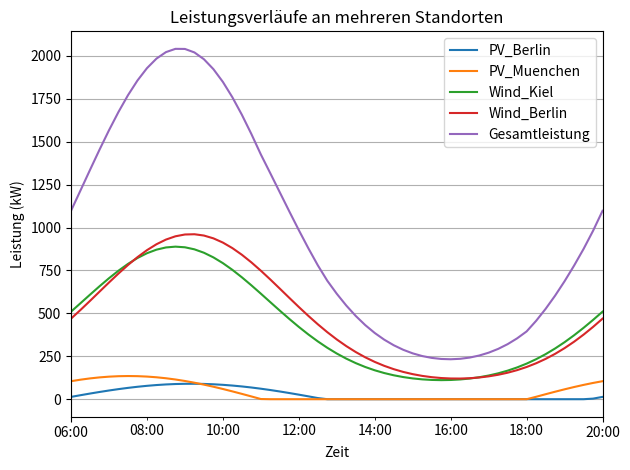

Source code (Python):
import numpy as np
import pandas as pd
import matplotlib.pyplot as plt

# --- Standortklasse ---
class Standort:
    def __init__(self, name, lat, lon):
        self.name = name
        self.lat = lat
        self.lon = lon

    def simuliere_wetter(self, zeiten):
        """ Dummy-Wettersimulation je nach Standort (z. B. durch Phasenverschiebung) """
        faktor = (hash(self.name) % 100) / 100
        globalstrahlung = 1000 * np.maximum(0, np.sin(np.linspace(0, 2 * np.pi, len(zeiten)) + faktor))
        windspeed = 6 + 2 * np.sin(np.linspace(0, 2 * np.pi, len(zeiten)) + faktor)
        return globalstrahlung, windspeed

# --- PV- und Windanlagen wie gehabt ---
class PVAnlage:
    def __init__(self, name, peak_power_kw, neigung, azimut, standort: Standort, wirkungsgrad=0.9):
        self.name = name
        self.peak_power_kw = peak_power_kw
        self.neigung = neigung
        self.azimut = azimut
        self.standort = standort
        self.wirkungsgrad = wirkungsgrad

    def leistung(self, globalstrahlung):
        return self.peak_power_kw * (globalstrahlung / 1000) * self.wirkungsgrad


class WindAnlage:
    def __init__(self, name, rated_power_kw, cut_in, cut_out, rated_speed, standort: Standort):
        self.name = name
        self.rated_power_kw = rated_power_kw
        self.cut_in = cut_in
        self.cut_out = cut_out
        self.rated_speed = rated_speed
        self.standort = standort

    def leistung(self, windspeed):
        if windspeed < self.cut_in or windspeed > self.cut_out:
            return 0
        elif windspeed < self.rated_speed:
            return self.rated_power_kw * (windspeed / self.rated_speed) ** 3
        else:
            return self.rated_power_kw

# --- Simulation für mehrere Standorte ---
def simuliere_netze(anlagen, zeiten):
    daten = pd.DataFrame(index=zeiten)
    wetter_cache = {}

    for anlage in anlagen:
        standort = anlage.standort.name

        # Wetterdaten je Standort nur einmal berechnen
        if standort not in wetter_cache:
            gs, ws = anlage.standort.simuliere_wetter(zeiten)
            wetter_cache[standort] = {'globalstrahlung': gs, 'windspeed': ws}

        wetter = wetter_cache[standort]
        if isinstance(anlage, PVAnlage):
            daten[anlage.name] = [anlage.leistung(g) for g in wetter['globalstrahlung']]
        elif isinstance(anlage, WindAnlage):
            daten[anlage.name] = [anlage.leistung(w) for w in wetter['windspeed']]

    daten['Gesamtleistung'] = daten.sum(axis=1)
    return daten

# --- Beispielnutzung ---
if __name__ == "__main__":
    zeiten = pd.date_range("2025-06-01 06:00", "2025-06-01 20:00", freq="15min")

    # Standorte
    berlin = Standort("Berlin", 52.5, 13.4)
    muenchen = Standort("Muenchen", 48.1, 11.6)
    kiel = Standort("Kiel", 54.3, 10.1)

    # Anlagen je Standort
    anlagen = [
        PVAnlage("PV_Berlin", 100, 30, 180, berlin),
        PVAnlage("PV_Muenchen", 150, 25, 190, muenchen),
        WindAnlage("Wind_Kiel", 3000, 3, 25, 12, kiel),
        WindAnlage("Wind_Berlin", 2500, 3, 25, 11, berlin),
    ]

    # Simulation starten
    daten = simuliere_netze(anlagen, zeiten)

    # Plot
    daten.plot(title="Leistungsverläufe an mehreren Standorten")
    plt.xlabel("Zeit")
    plt.ylabel("Leistung (kW)")
    plt.grid(True)
    plt.tight_layout()
    plt.show()